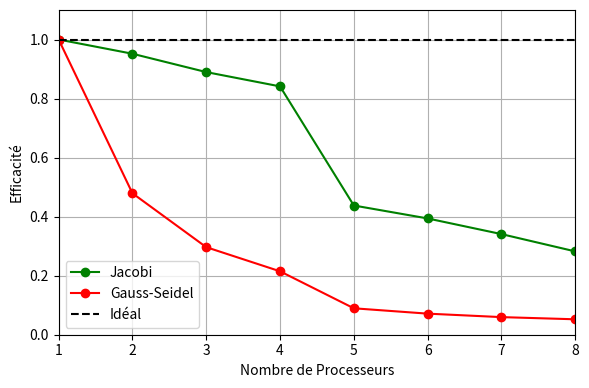
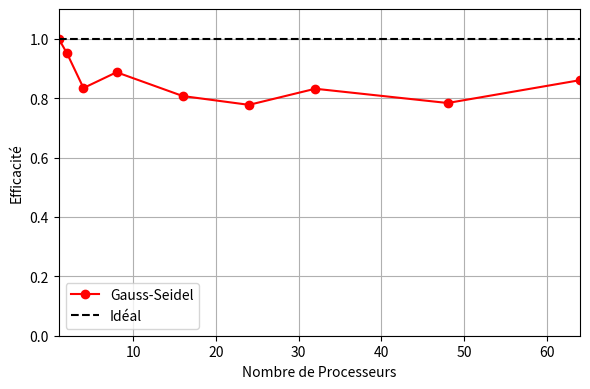

Generate these figures, in order, with matplotlib:
import numpy as np
import matplotlib.pyplot as plt

# Ny = 64
# Nx = 32, 64, 96, 128, 160, 192, 224, 256
# P = 1, 2, 3, 4, 5, 6, 7, 8
ensta = True
cholesky = True

if ensta:
    P_ensta = 8
    P_list_ensta = np.arange(1,P_ensta+1)

    #mesures
    T_ensta_J = np.array([1.9861, 2.08667, 2.23234, 2.36097, 4.53718, 5.04197, 5.82658, 7.03631])
    T_ensta_GS = np.array([6.48086, 13.5267, 21.8505, 30.1659, 72.3862, 90.7497, 108.626, 124.006])
    Efficiency_ensta_J = np.zeros(P_list_ensta.size)
    Efficiency_ensta_GS = np.zeros(P_list_ensta.size)

    for i, t in enumerate(T_ensta_J):
        Efficiency_ensta_J[i] = T_ensta_J[0]/(T_ensta_J[i])
    
    
    for i, t in enumerate(T_ensta_J):
        Efficiency_ensta_GS[i] = T_ensta_GS[0]/(T_ensta_GS[i])

    # Nx = 64, 128, 192, 256, 320, 384, 448, 512
    fig, ax = plt.subplots(figsize=(6,4), dpi=200)
    ax.plot(P_list_ensta, Efficiency_ensta_J,  '-o', label='Jacobi', color='green')
    ax.plot(P_list_ensta, Efficiency_ensta_GS, '-o', label='Gauss-Seidel', color='red')
    ax.plot(P_list_ensta, np.ones(P_ensta),'--' , label='Idéal', color='black')
    ax.legend()
    ax.grid()
    ax.set_xlabel('Nombre de Processeurs')
    ax.set_ylabel('Efficacité')
    ax.set_ylim(0,1.1); ax.set_xlim(1,P_ensta)
    plt.tight_layout()
    plt.savefig("Comp_Efficency_Ensta.png")

# Cholesky
if cholesky:
    P_cholesky = 64
    P_list_cholesky = np.array([1, 2, 4, 8, 16, 24, 32, 48, 64])
    # Nx = 32, 64, 128, 256, 512, 768, 1024, 1536, 2048
    # mesures
    T_cholesky_J = np.array([2.47246, 2.53846, 2.84465, 2.97019, 3.0464, 3.10246, 3.13227, 3.22837, 3.29659])   #Ny=64
    T_cholesky_GS = np.array([ 4.9203,  5.17258, 5.89991, 5.54644, 6.09767, 6.3301,  5.9172, 6.27985, 5.71819]) #Ny =256

    Efficiency_cholesky_J = np.zeros(P_list_cholesky.size)
    Efficiency_cholesky_GS = np.zeros(P_list_cholesky.size)

    for i, t in enumerate(T_cholesky_J):
        Efficiency_cholesky_J[i] = T_cholesky_J[0]/(T_cholesky_J[i])
        
    for i, t in enumerate(T_cholesky_GS):
        Efficiency_cholesky_GS[i] = T_cholesky_GS[0]/(T_cholesky_GS[i])

    fig, ax = plt.subplots(figsize=(6,4), dpi=250)
    # ax.plot(P_list_cholesky, Efficiency_cholesky_J, '-o', label='Jacobi', color='green')
    ax.plot(P_list_cholesky, Efficiency_cholesky_GS, '-o', label='Gauss-Seidel', color='red')
    ax.plot(P_list_cholesky, np.ones(P_list_cholesky.size),'--' , label='Idéal', color='black')
    ax.legend()
    ax.grid()
    ax.set_xlabel('Nombre de Processeurs')
    ax.set_ylabel('Efficacité')
    ax.set_ylim(0,1.1); ax.set_xlim(1,P_cholesky)
    plt.tight_layout()
    plt.savefig("Efficency_GS_Chol.png")
